Photos from the image-classification dataset "dataset" in the GitHub repository akbartangir/DL-workspace. Its 3 classes are: paper, rock, scissors.

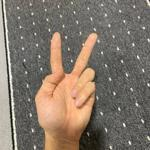
Label: scissors

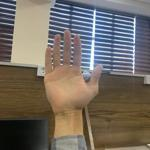
Label: paper

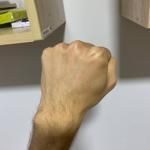
Label: rock

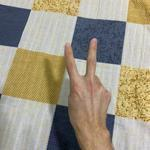
Label: scissors

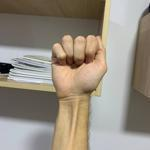
Label: rock

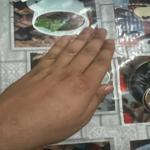
Label: paper
